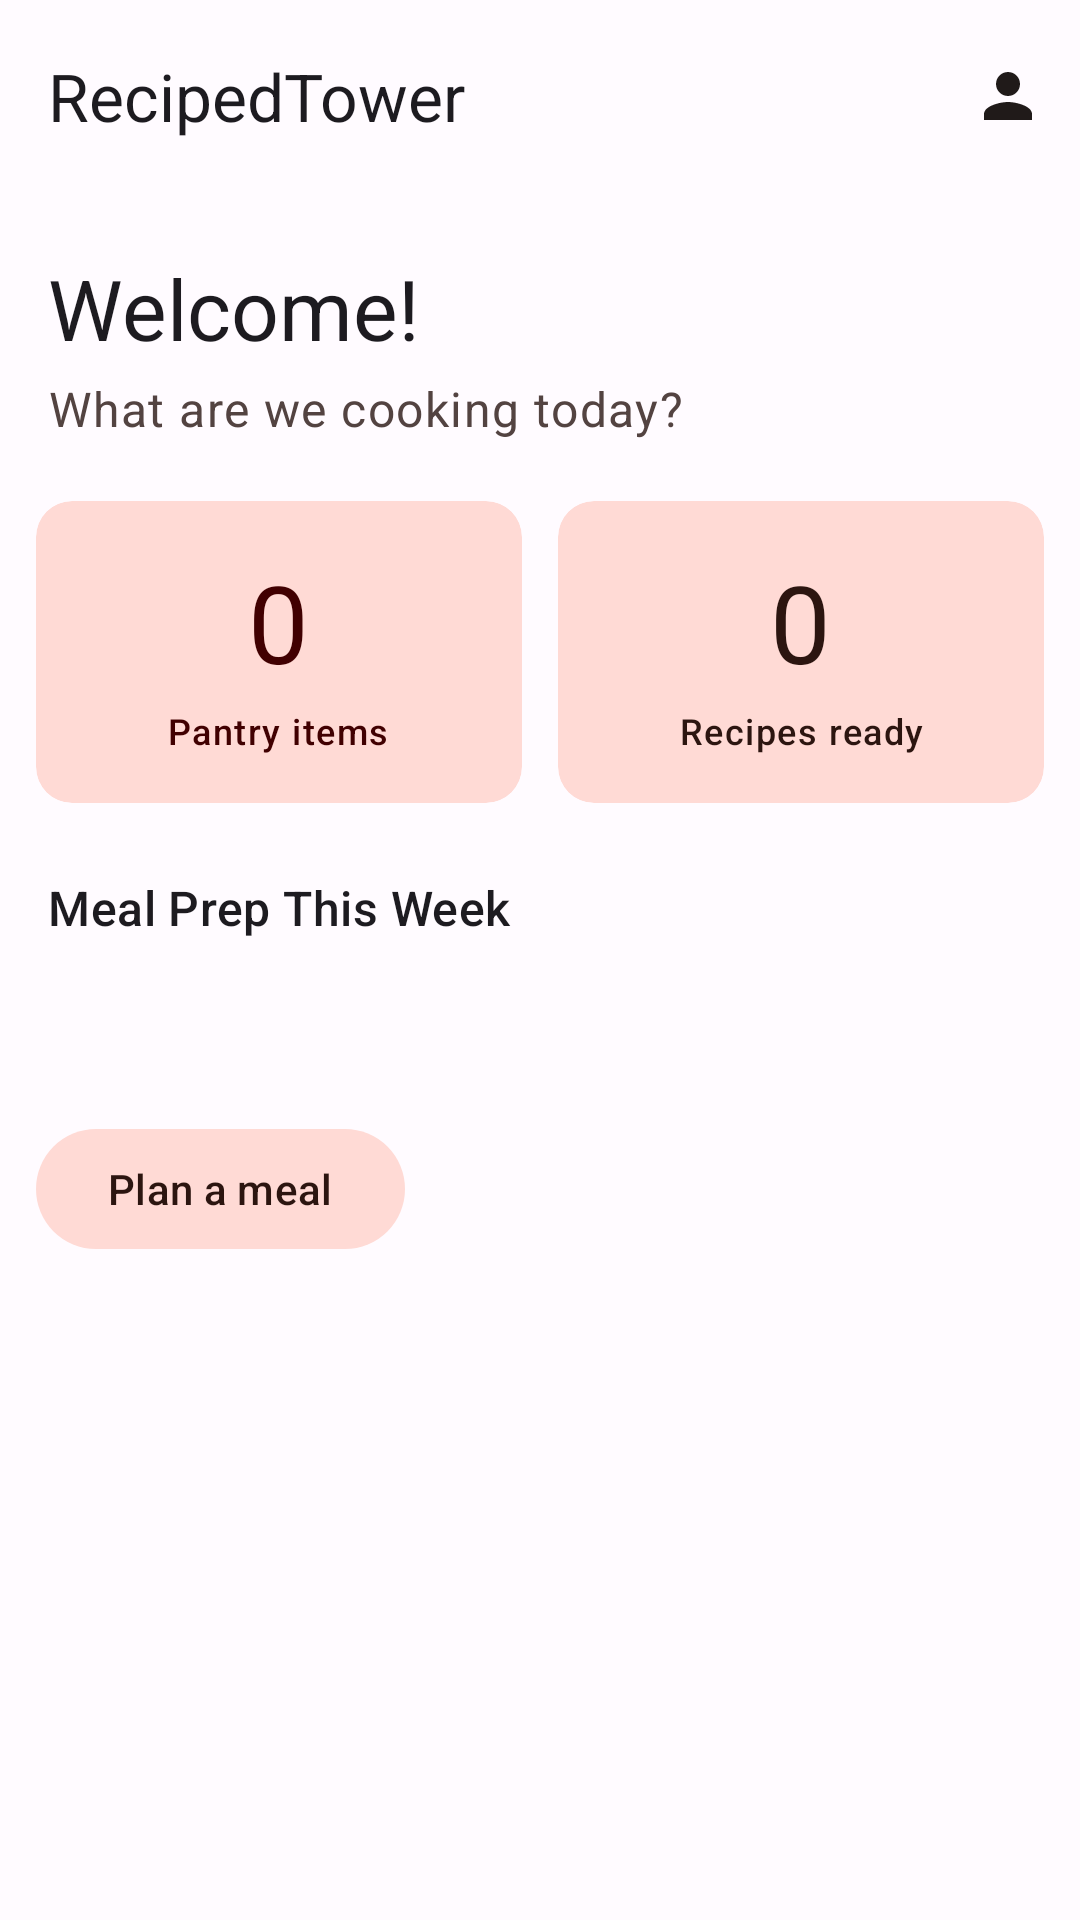

The Android layout XML behind this screen, and the referenced resources:
<!-- AndroidManifest.xml: application theme Theme.SmartPantry -->
<!-- res/layout/fragment_home.xml -->
<?xml version="1.0" encoding="utf-8"?>
<androidx.coordinatorlayout.widget.CoordinatorLayout xmlns:android="http://schemas.android.com/apk/res/android"
    xmlns:app="http://schemas.android.com/apk/res-auto"
    android:layout_width="match_parent"
    android:layout_height="match_parent">

    <com.google.android.material.appbar.AppBarLayout
        android:id="@+id/app_bar"
        android:layout_width="match_parent"
        android:layout_height="wrap_content">

        <com.google.android.material.appbar.MaterialToolbar
            android:id="@+id/toolbar"
            android:layout_width="match_parent"
            android:layout_height="?attr/actionBarSize"
            app:title="@string/app_name"
            app:menu="@menu/menu_home" />

    </com.google.android.material.appbar.AppBarLayout>

    <androidx.core.widget.NestedScrollView
        android:layout_width="match_parent"
        android:layout_height="match_parent"
        app:layout_behavior="@string/appbar_scrolling_view_behavior">

        <LinearLayout
            android:layout_width="match_parent"
            android:layout_height="wrap_content"
            android:orientation="vertical"
            android:paddingBottom="24dp">

            
            <TextView
                android:id="@+id/tv_welcome"
                style="@style/TextAppearance.Material3.HeadlineMedium"
                android:layout_width="match_parent"
                android:layout_height="wrap_content"
                android:layout_marginHorizontal="16dp"
                android:layout_marginTop="20dp"
                android:layout_marginBottom="4dp"
                android:text="@string/home_welcome" />

            <TextView
                android:id="@+id/tv_subtitle"
                style="@style/TextAppearance.Material3.BodyLarge"
                android:layout_width="match_parent"
                android:layout_height="wrap_content"
                android:layout_marginHorizontal="16dp"
                android:layout_marginBottom="20dp"
                android:text="@string/home_subtitle"
                android:textColor="?attr/colorOnSurfaceVariant" />

            
            <LinearLayout
                android:layout_width="match_parent"
                android:layout_height="wrap_content"
                android:layout_marginHorizontal="12dp"
                android:layout_marginBottom="24dp"
                android:orientation="horizontal">

                
                <com.google.android.material.card.MaterialCardView
                    android:layout_width="0dp"
                    android:layout_height="wrap_content"
                    android:layout_marginEnd="6dp"
                    android:layout_weight="1"
                    app:cardBackgroundColor="?attr/colorPrimaryContainer"
                    app:cardElevation="0dp"
                    app:strokeWidth="0dp">

                    <LinearLayout
                        android:layout_width="match_parent"
                        android:layout_height="wrap_content"
                        android:gravity="center"
                        android:orientation="vertical"
                        android:padding="16dp">

                        <TextView
                            android:id="@+id/tv_pantry_count"
                            style="@style/TextAppearance.Material3.DisplaySmall"
                            android:layout_width="wrap_content"
                            android:layout_height="wrap_content"
                            android:text="0"
                            android:textColor="?attr/colorOnPrimaryContainer" />

                        <TextView
                            style="@style/TextAppearance.Material3.LabelMedium"
                            android:layout_width="wrap_content"
                            android:layout_height="wrap_content"
                            android:layout_marginTop="4dp"
                            android:gravity="center"
                            android:text="@string/home_pantry_items"
                            android:textColor="?attr/colorOnPrimaryContainer" />

                    </LinearLayout>

                </com.google.android.material.card.MaterialCardView>

                
                <com.google.android.material.card.MaterialCardView
                    android:layout_width="0dp"
                    android:layout_height="wrap_content"
                    android:layout_marginStart="6dp"
                    android:layout_weight="1"
                    app:cardBackgroundColor="?attr/colorSecondaryContainer"
                    app:cardElevation="0dp"
                    app:strokeWidth="0dp">

                    <LinearLayout
                        android:layout_width="match_parent"
                        android:layout_height="wrap_content"
                        android:gravity="center"
                        android:orientation="vertical"
                        android:padding="16dp">

                        <TextView
                            android:id="@+id/tv_ready_count"
                            style="@style/TextAppearance.Material3.DisplaySmall"
                            android:layout_width="wrap_content"
                            android:layout_height="wrap_content"
                            android:text="0"
                            android:textColor="?attr/colorOnSecondaryContainer" />

                        <TextView
                            style="@style/TextAppearance.Material3.LabelMedium"
                            android:layout_width="wrap_content"
                            android:layout_height="wrap_content"
                            android:layout_marginTop="4dp"
                            android:gravity="center"
                            android:text="@string/home_recipes_ready"
                            android:textColor="?attr/colorOnSecondaryContainer" />

                    </LinearLayout>

                </com.google.android.material.card.MaterialCardView>

            </LinearLayout>

            
            <TextView
                style="@style/TextAppearance.Material3.TitleMedium"
                android:layout_width="match_parent"
                android:layout_height="wrap_content"
                android:layout_marginHorizontal="16dp"
                android:layout_marginBottom="12dp"
                android:text="@string/home_meal_prep" />

            
            <androidx.recyclerview.widget.RecyclerView
                android:id="@+id/rv_week"
                android:layout_width="match_parent"
                android:layout_height="wrap_content"
                android:layout_marginHorizontal="8dp"
                android:layout_marginBottom="16dp"
                android:clipToPadding="false"
                android:paddingHorizontal="8dp" />

            
            <TextView
                android:id="@+id/tv_selected_day_label"
                style="@style/TextAppearance.Material3.LabelLarge"
                android:layout_width="match_parent"
                android:layout_height="wrap_content"
                android:layout_marginHorizontal="16dp"
                android:layout_marginBottom="4dp"
                android:textColor="?attr/colorOnSurfaceVariant" />

            
            <androidx.recyclerview.widget.RecyclerView
                android:id="@+id/rv_day_meals"
                android:layout_width="match_parent"
                android:layout_height="wrap_content"
                android:layout_marginHorizontal="12dp"
                android:nestedScrollingEnabled="false" />

            
            <TextView
                android:id="@+id/tv_no_meals"
                style="@style/TextAppearance.Material3.BodyMedium"
                android:layout_width="match_parent"
                android:layout_height="wrap_content"
                android:layout_marginHorizontal="16dp"
                android:layout_marginTop="4dp"
                android:text="@string/home_no_meals"
                android:textColor="?attr/colorOnSurfaceVariant"
                android:visibility="gone" />

            
            <com.google.android.material.button.MaterialButton
                android:id="@+id/btn_add_meal"
                style="@style/Widget.Material3.Button.TonalButton"
                android:layout_width="wrap_content"
                android:layout_height="wrap_content"
                android:layout_gravity="start"
                android:layout_marginHorizontal="12dp"
                android:layout_marginTop="8dp"
                android:text="@string/home_add_meal"
                app:icon="@drawable/ic_add_circle" />

        </LinearLayout>

    </androidx.core.widget.NestedScrollView>

</androidx.coordinatorlayout.widget.CoordinatorLayout>
<!-- resources referenced by this layout -->
<resources>
  <string name="app_name">RecipedTower</string>
  <string name="home_add_meal">Plan a meal</string>
  <string name="home_meal_prep">Meal Prep This Week</string>
  <string name="home_no_meals">No meals planned for this day.</string>
  <string name="home_pantry_items">Pantry items</string>
  <string name="home_recipes_ready">Recipes ready</string>
  <string name="home_subtitle">What are we cooking today?</string>
  <string name="home_welcome">Welcome!</string>
  <style name="Theme.SmartPantry" parent="Base.Theme.SmartPantry" />
  <color name="md_theme_light_primary">#9B2116</color>
  <color name="md_theme_light_onPrimary">#FFFFFF</color>
  <color name="md_theme_light_primaryContainer">#FFDAD5</color>
  <color name="md_theme_light_onPrimaryContainer">#410001</color>
  <color name="md_theme_light_secondary">#77574E</color>
  <color name="md_theme_light_onSecondary">#FFFFFF</color>
  <color name="md_theme_light_secondaryContainer">#FFDAD5</color>
  <color name="md_theme_light_onSecondaryContainer">#2C1510</color>
  <color name="md_theme_light_tertiary">#705C2E</color>
  <color name="md_theme_light_onTertiary">#FFFFFF</color>
  <color name="md_theme_light_tertiaryContainer">#FBDFA6</color>
  <color name="md_theme_light_onTertiaryContainer">#261900</color>
  <color name="md_theme_light_error">#BA1A1A</color>
  <color name="md_theme_light_onError">#FFFFFF</color>
  <color name="md_theme_light_errorContainer">#FFDAD6</color>
  <color name="md_theme_light_onErrorContainer">#410002</color>
  <color name="md_theme_light_background">#FFFBFF</color>
  <color name="md_theme_light_onBackground">#201A19</color>
  <color name="md_theme_light_surface">#FFFBFF</color>
  <color name="md_theme_light_onSurface">#201A19</color>
  <color name="md_theme_light_surfaceVariant">#F5DDDA</color>
  <color name="md_theme_light_onSurfaceVariant">#534341</color>
  <color name="md_theme_light_outline">#857370</color>
  <color name="md_theme_light_outlineVariant">#D8C2BF</color>
  <color name="md_theme_light_inverseSurface">#362F2E</color>
  <color name="md_theme_light_inverseOnSurface">#FBEEEC</color>
  <color name="md_theme_light_inversePrimary">#FFB4A8</color>
</resources>
